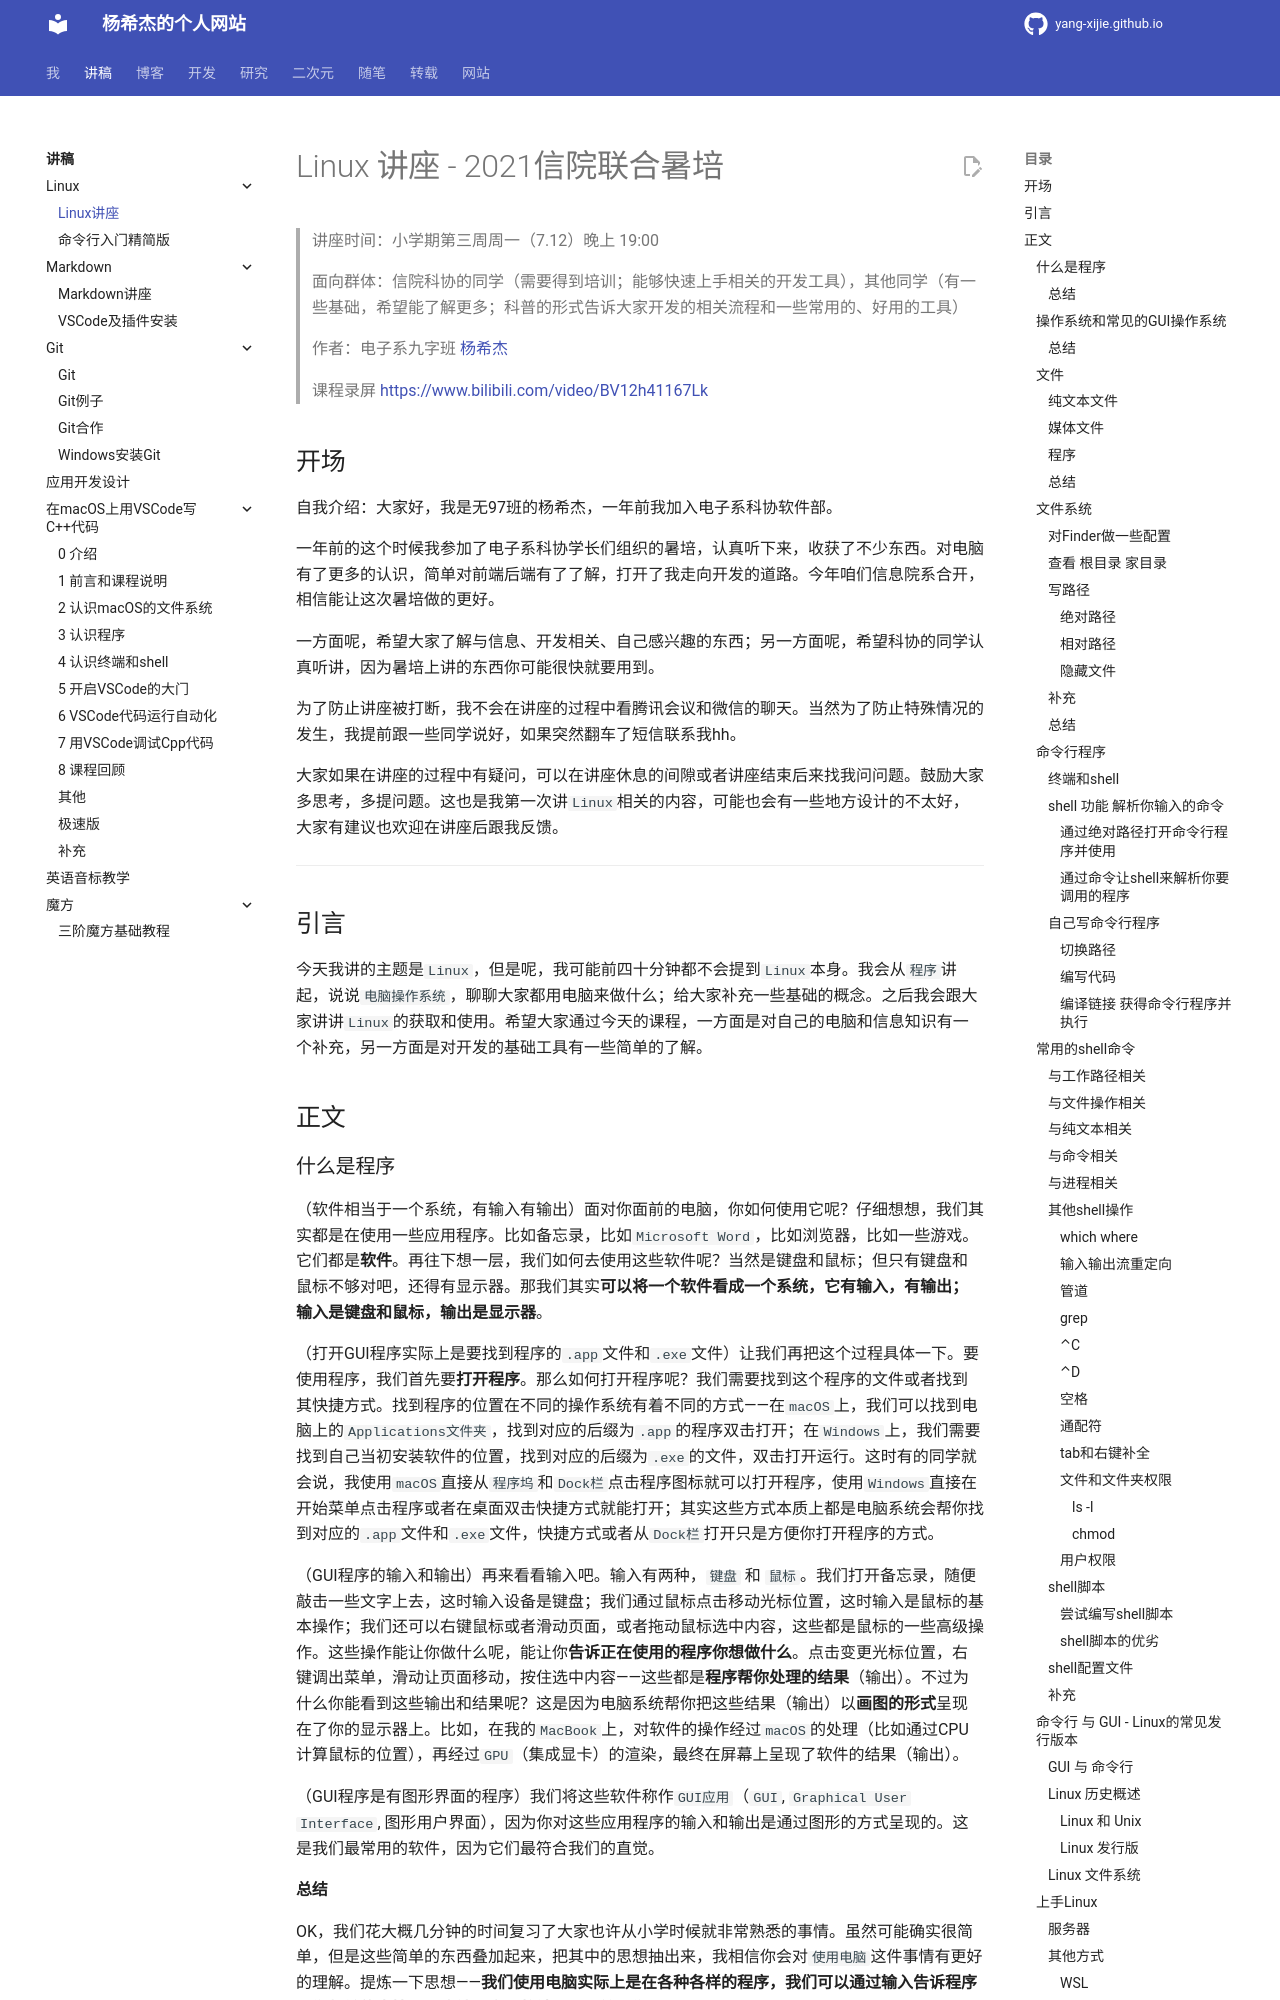

repository: Yang-Xijie/yang-xijie.github.io · page: LECTURE/Linux/linux/index.html · generator: mkdocs

# Linux 讲座 - 2021信院联合暑培

> 讲座时间：小学期第三周周一（7.12）晚上 19:00
> 
> 面向群体：信院科协的同学（需要得到培训；能够快速上手相关的开发工具），其他同学（有一些基础，希望能了解更多；科普的形式告诉大家开发的相关流程和一些常用的、好用的工具）
> 
> 作者：电子系九字班 [杨希杰](https://github.com/Yang-Xijie)
> 
> 课程录屏 <https://www.bilibili.com/video/BV12h41167Lk>

## 开场

自我介绍：大家好，我是无97班的杨希杰，一年前我加入电子系科协软件部。

一年前的这个时候我参加了电子系科协学长们组织的暑培，认真听下来，收获了不少东西。对电脑有了更多的认识，简单对前端后端有了了解，打开了我走向开发的道路。今年咱们信息院系合开，相信能让这次暑培做的更好。

一方面呢，希望大家了解与信息、开发相关、自己感兴趣的东西；另一方面呢，希望科协的同学认真听讲，因为暑培上讲的东西你可能很快就要用到。

为了防止讲座被打断，我不会在讲座的过程中看腾讯会议和微信的聊天。当然为了防止特殊情况的发生，我提前跟一些同学说好，如果突然翻车了短信联系我hh。

大家如果在讲座的过程中有疑问，可以在讲座休息的间隙或者讲座结束后来找我问问题。鼓励大家多思考，多提问题。这也是我第一次讲`Linux`相关的内容，可能也会有一些地方设计的不太好，大家有建议也欢迎在讲座后跟我反馈。

- - -

## 引言

今天我讲的主题是`Linux`，但是呢，我可能前四十分钟都不会提到`Linux`本身。我会从`程序`讲起，说说`电脑操作系统`，聊聊大家都用电脑来做什么；给大家补充一些基础的概念。之后我会跟大家讲讲`Linux`的获取和使用。希望大家通过今天的课程，一方面是对自己的电脑和信息知识有一个补充，另一方面是对开发的基础工具有一些简单的了解。

## 正文
